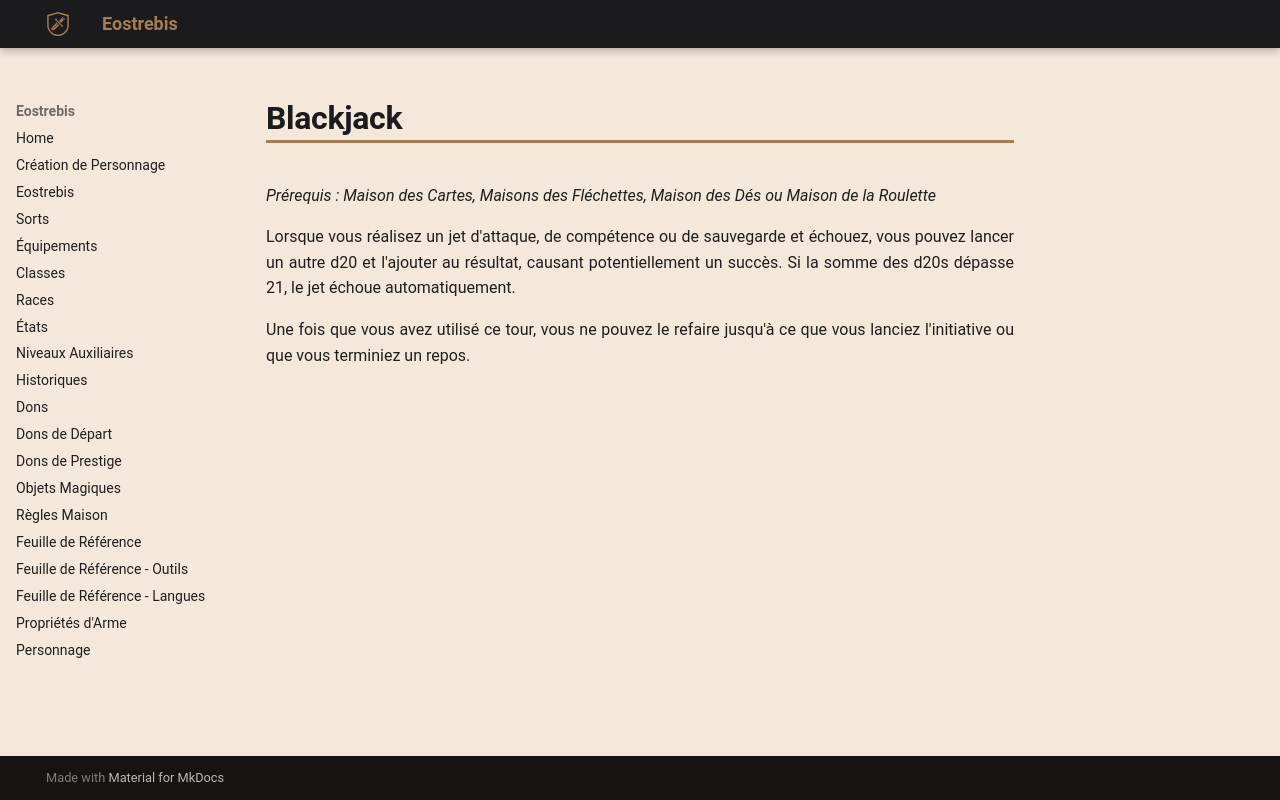

repository: Eostrebis/5e.VF · page: classes/Mage de Guerre/Tours/Blackjack/index.html · generator: mkdocs

---
writing_status: finished
---
*Prérequis : Maison des Cartes, Maisons des Fléchettes, Maison des Dés ou Maison de la Roulette*

Lorsque vous réalisez un jet d'attaque, de compétence ou de sauvegarde et échouez, vous pouvez lancer un autre d20 et l'ajouter au résultat, causant potentiellement un succès. Si la somme des d20s dépasse 21, le jet échoue automatiquement.

Une fois que vous avez utilisé ce tour, vous ne pouvez le refaire jusqu'à ce que vous lanciez l'initiative ou que vous terminiez un repos.
